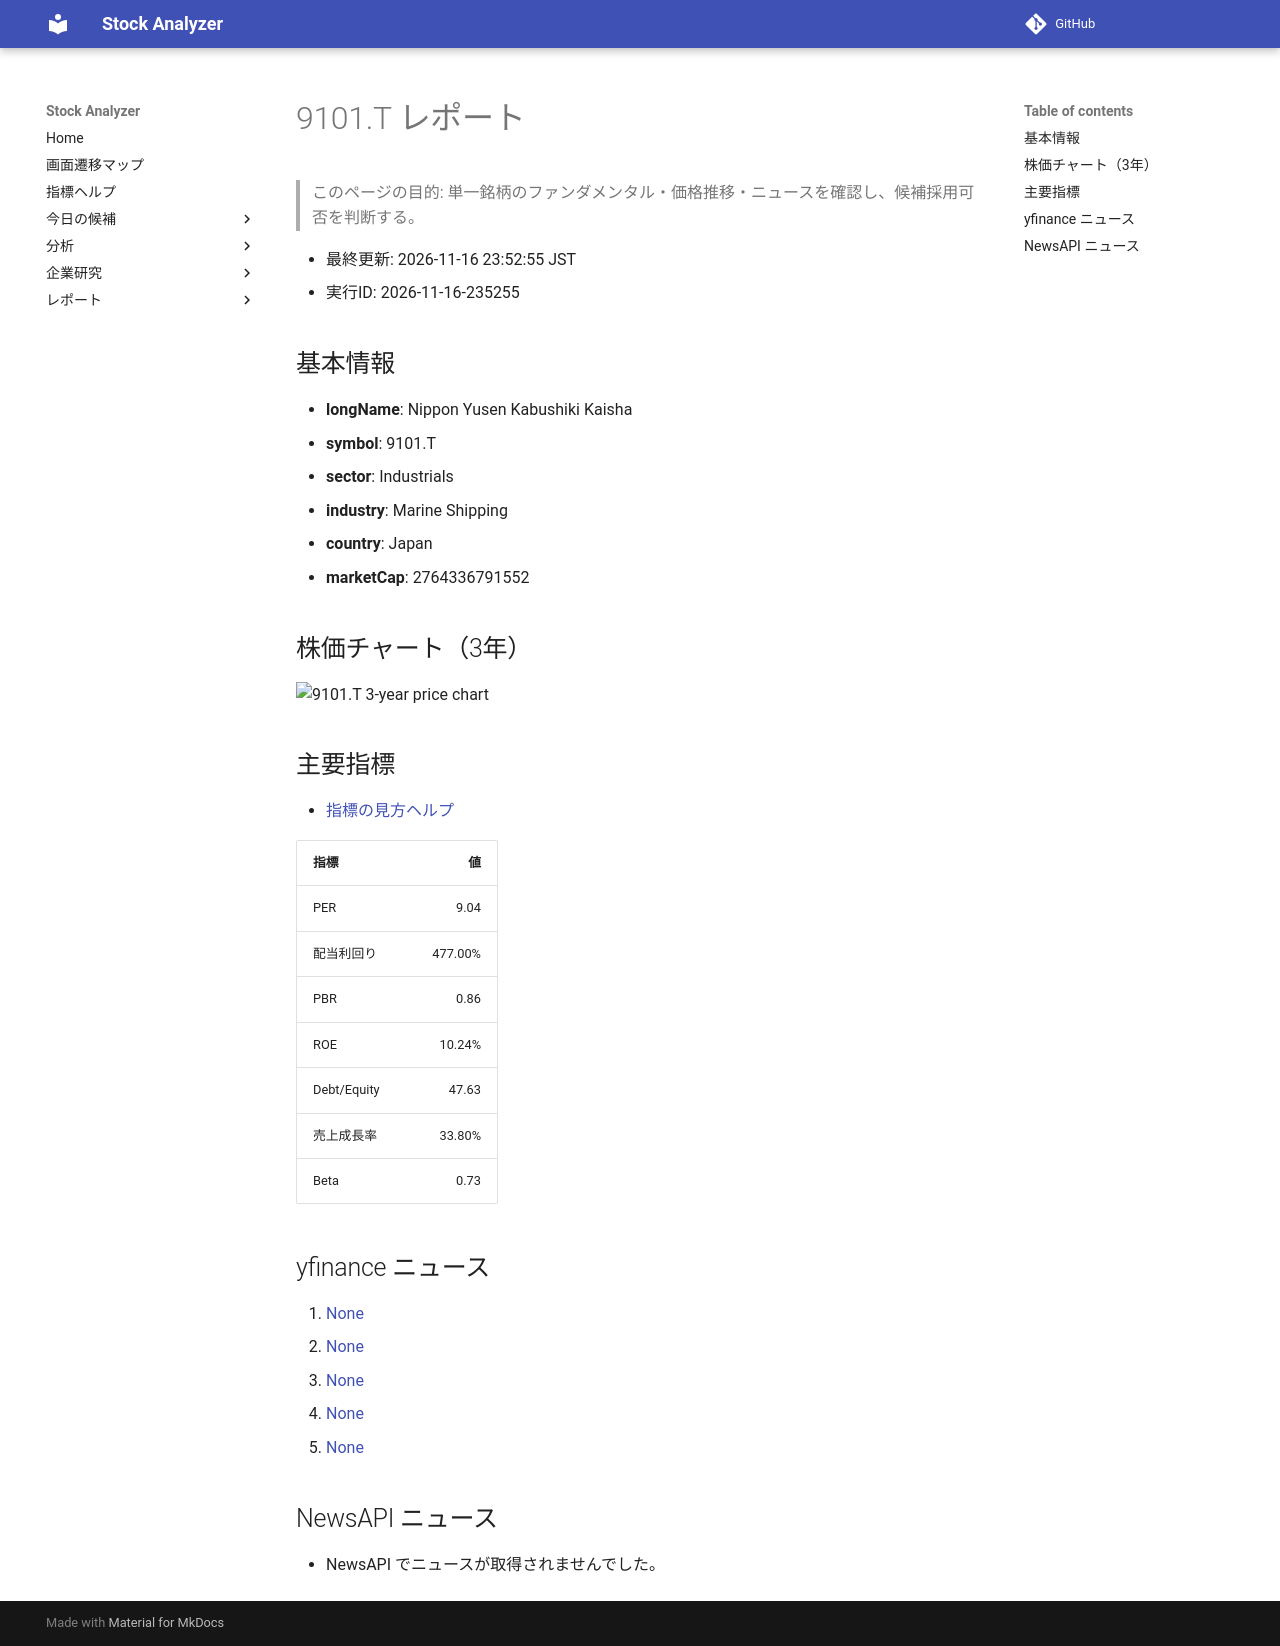

repository: Yumi-note/Making-APP · page: reports/2026-11-16/235255/9101_T/index.html · generator: mkdocs

# 9101.T レポート

> このページの目的: 単一銘柄のファンダメンタル・価格推移・ニュースを確認し、候補採用可否を判断する。

- 最終更新: 2026-11-16 23:52:55 JST
- 実行ID: 2026-11-16-235255

## 基本情報

- **longName**: Nippon Yusen Kabushiki Kaisha
- **symbol**: 9101.T
- **sector**: Industrials
- **industry**: Marine Shipping
- **country**: Japan
- **marketCap**: 2764336791552

## 株価チャート（3年）

![9101.T 3-year price chart](9101_T_3y.png)

## 主要指標

- [指標の見方ヘルプ](../../../../indicators.md)

| 指標 | 値 |
|---|---:|
| PER | 9.04 |
| 配当利回り | 477.00% |
| PBR | 0.86 |
| ROE | 10.24% |
| Debt/Equity | 47.63 |
| 売上成長率 | 33.80% |
| Beta | 0.73 |

## yfinance ニュース

1. [None](None)
2. [None](None)
3. [None](None)
4. [None](None)
5. [None](None)

## NewsAPI ニュース

- NewsAPI でニュースが取得されませんでした。
